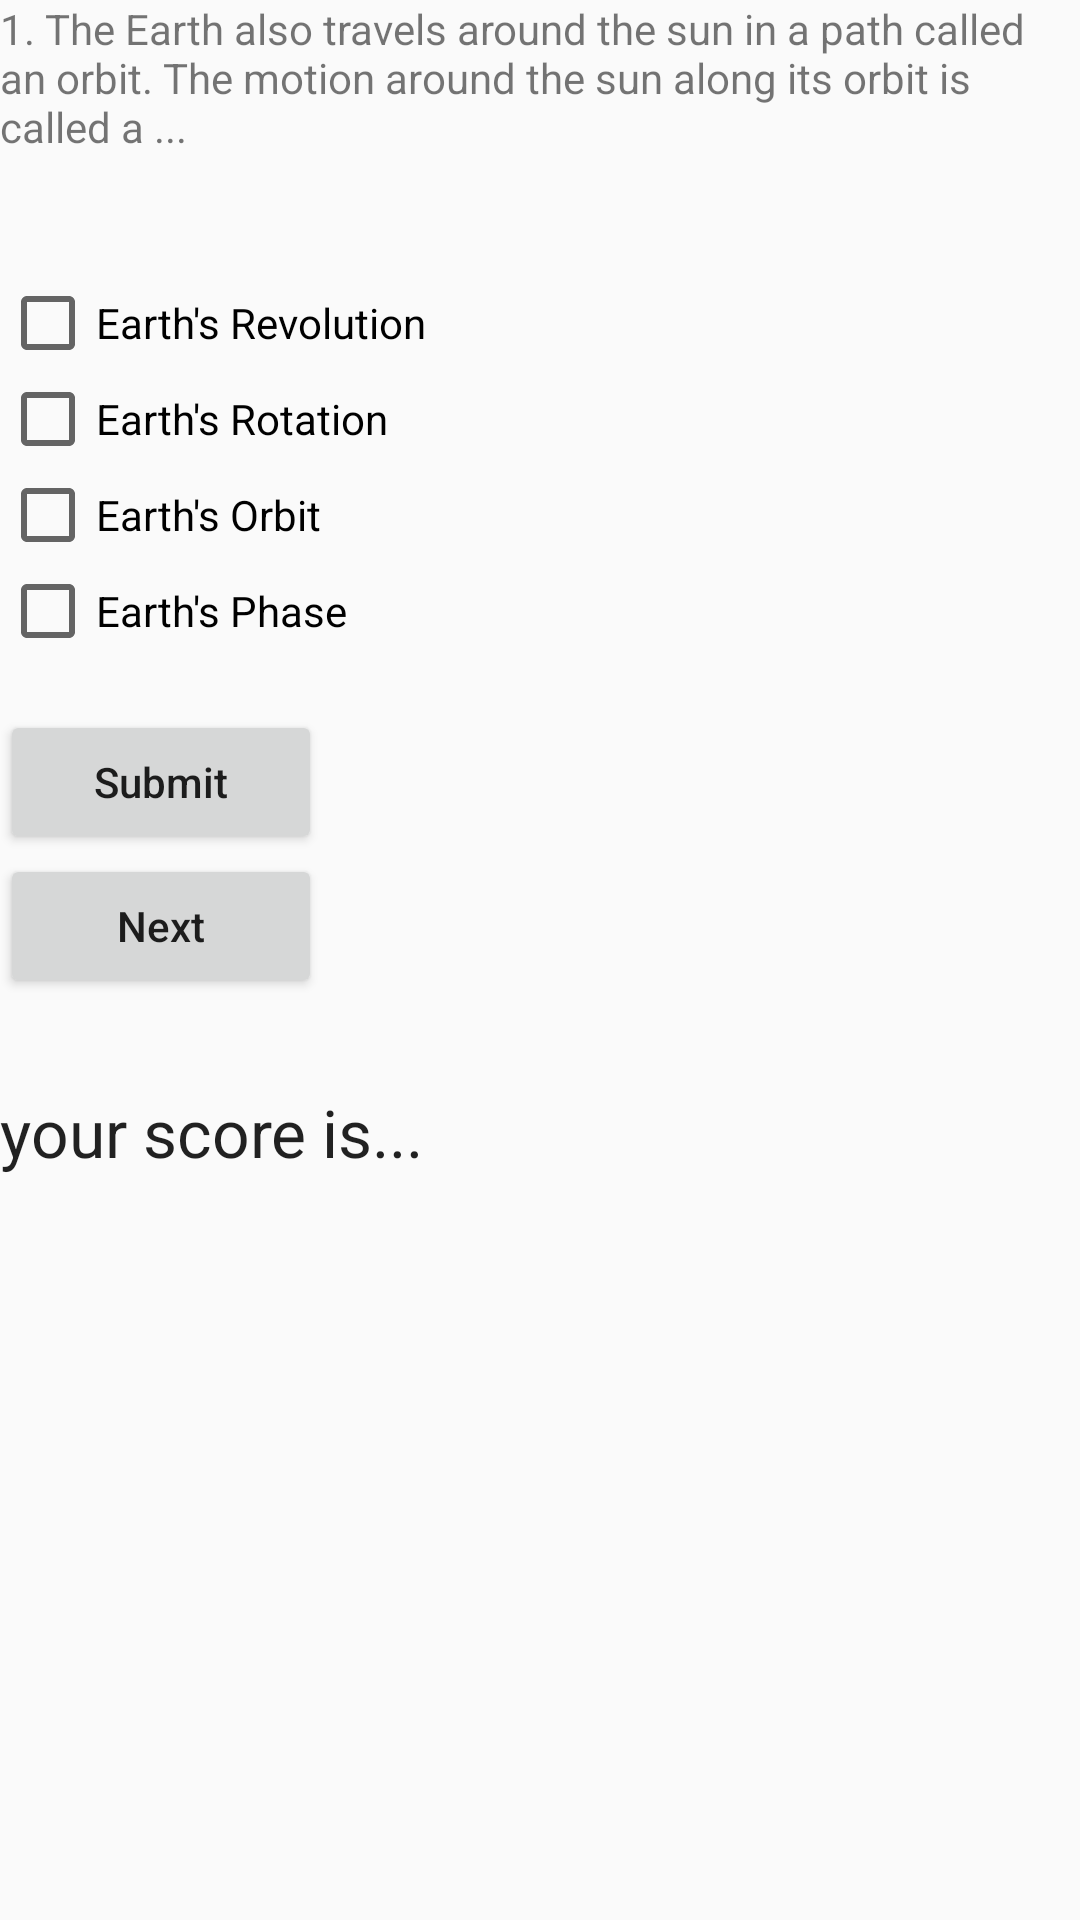

Reconstruct the res/layout file that produces this screen, plus the resources it refers to.
<!-- AndroidManifest.xml: application theme AppTheme.NoActionBar -->
<!-- res/layout/activity_soalpertama.xml -->
<RelativeLayout xmlns:android="http://schemas.android.com/apk/res/android"
    xmlns:tools="http://schemas.android.com/tools"
    android:layout_width="match_parent"
    android:layout_height="match_parent">

    <ImageView
        android:layout_width="match_parent"
        android:layout_height="match_parent"
        android:src="@drawable/gray"
        android:scaleType="centerCrop"/>

    <TextView
        android:id="@+id/textView1"
        android:layout_width="wrap_content"
        android:layout_height="wrap_content"
        android:text="1. The Earth also travels around the sun in a path called an orbit. The motion around the sun along its orbit is called a ..." />

    <CheckBox
        android:id="@+id/crevolution"
        android:layout_width="wrap_content"
        android:layout_height="wrap_content"
        android:layout_alignLeft="@+id/textView1"
        android:layout_below="@+id/textView1"
        android:layout_marginTop="40dp"
        android:text="Earth's Revolution" />

    <CheckBox
        android:id="@+id/crotation"
        android:layout_width="wrap_content"
        android:layout_height="wrap_content"
        android:layout_alignLeft="@+id/crevolution"
        android:layout_below="@+id/crevolution"
        android:text="Earth's Rotation" />

    <CheckBox
        android:id="@+id/corbit"
        android:layout_width="wrap_content"
        android:layout_height="wrap_content"
        android:layout_alignLeft="@+id/crotation"
        android:layout_below="@+id/crotation"
        android:text="Earth's Orbit" />

    <CheckBox
        android:id="@+id/cphase"
        android:layout_width="wrap_content"
        android:layout_height="wrap_content"
        android:layout_alignLeft="@+id/corbit"
        android:layout_below="@+id/corbit"
        android:text="Earth's Phase" />

    <Button
        android:id="@+id/submit"
        android:layout_width="wrap_content"
        android:layout_height="wrap_content"
        android:layout_alignLeft="@+id/cphase"
        android:layout_alignRight="@+id/corbit"
        android:layout_below="@+id/cphase"
        android:layout_marginTop="17dp"
        android:text="Submit"
        android:textAllCaps="false"/>

    <Button
        android:id="@+id/next"
        android:layout_width="match_parent"
        android:layout_height="wrap_content"
        android:text="Next"
        android:textAllCaps="false"
        android:layout_alignLeft="@+id/cphase"
        android:layout_alignRight="@+id/corbit"
        android:layout_below="@+id/submit"
        android:onClick="goTosoalkeduaActivity"/>

    <TextView
        android:id="@+id/tscore"
        android:layout_width="wrap_content"
        android:layout_height="wrap_content"
        android:layout_alignLeft="@+id/submit"
        android:layout_below="@+id/next"
        android:layout_marginTop="30dp"
        android:text="your score is... "
        android:textAppearance="?android:attr/textAppearanceLarge" />

</RelativeLayout>
<!-- resources referenced by this layout -->
<resources>
  <style name="AppTheme.NoActionBar">
          <item name="windowActionBar">false</item>
          <item name="windowNoTitle">true</item>
      </style>
</resources>
